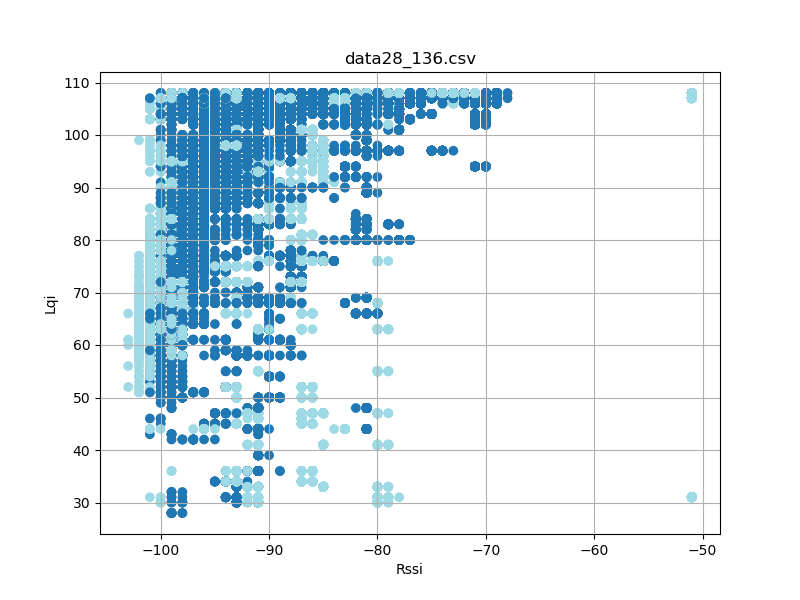

Values plotted in this chart, from the file beside it:
timestamp, rssi, lqi, device_id
'2023-08-26 12:23:17058', -91, 100, 4
'2023-08-26 12:23:17150', -91, 100, 4
'2023-08-26 12:23:17244', -91, 100, 4
'2023-08-26 12:23:17339', -91, 100, 4
'2023-08-26 12:23:17433', -91, 100, 4
'2023-08-26 12:23:17527', -91, 100, 4
'2023-08-26 12:23:17619', -91, 100, 4
'2023-08-26 12:23:17713', -91, 100, 4
'2023-08-26 12:23:17808', -91, 100, 4
'2023-08-26 12:23:17902', -91, 100, 4
'2023-08-26 12:23:17994', -91, 100, 4
'2023-08-26 12:23:18088', -91, 100, 4
'2023-08-26 12:23:18182', -91, 100, 4
'2023-08-26 12:23:18276', -91, 100, 4
'2023-08-26 12:23:18370', -91, 100, 4
'2023-08-26 12:23:18463', -91, 100, 4
'2023-08-26 12:23:18557', -91, 100, 4
'2023-08-26 12:23:18651', -91, 100, 4
'2023-08-26 12:23:18745', -91, 100, 4
'2023-08-26 12:23:18839', -91, 100, 4
'2023-08-26 12:23:18934', -91, 100, 4
'2023-08-26 12:23:19026', -91, 100, 4
'2023-08-26 12:23:19120', -91, 100, 4
'2023-08-26 12:23:19214', -91, 100, 4
'2023-08-26 12:23:19308', -91, 100, 4
'2023-08-26 12:23:19401', -91, 100, 4
'2023-08-26 12:23:19495', -91, 100, 4
'2023-08-26 12:23:19589', -91, 100, 4
'2023-08-26 12:23:19683', -91, 100, 4
'2023-08-26 12:23:19777', -91, 100, 4
'2023-08-26 12:23:19869', -91, 100, 4
'2023-08-26 12:23:19964', -91, 100, 4
'2023-08-26 12:23:20152', -91, 100, 4
'2023-08-26 12:23:20246', -91, 100, 4
'2023-08-26 12:23:20340', -91, 100, 4
'2023-08-26 12:23:20432', -91, 100, 4
'2023-08-26 12:23:20526', -91, 100, 4
'2023-08-26 12:23:20620', -91, 100, 4
'2023-08-26 12:23:20714', -91, 100, 4
'2023-08-26 12:23:20808', -91, 100, 4
'2023-08-26 12:23:20901', -91, 100, 4
'2023-08-26 12:23:20995', -91, 100, 4
'2023-08-26 12:23:21089', -91, 100, 4
'2023-08-26 12:23:21183', -91, 100, 4
'2023-08-26 12:23:21277', -91, 100, 4
'2023-08-26 12:23:21369', -91, 100, 4
'2023-08-26 12:23:21463', -91, 100, 4
'2023-08-26 12:23:21557', -91, 100, 4
'2023-08-26 12:23:21652', -91, 100, 4
'2023-08-26 12:23:21745', -91, 100, 4
'2023-08-26 12:23:21838', -91, 100, 4
'2023-08-26 12:23:21933', -91, 100, 4
'2023-08-26 12:23:22026', -91, 100, 4
'2023-08-26 12:23:22120', -91, 100, 4
'2023-08-26 12:23:22213', -91, 100, 4
'2023-08-26 12:23:22307', -91, 100, 4
'2023-08-26 12:23:22401', -91, 100, 4
'2023-08-26 12:23:22495', -91, 100, 4
'2023-08-26 12:23:22590', -91, 100, 4
'2023-08-26 12:23:22682', -91, 100, 4
... 117,098 more rows
